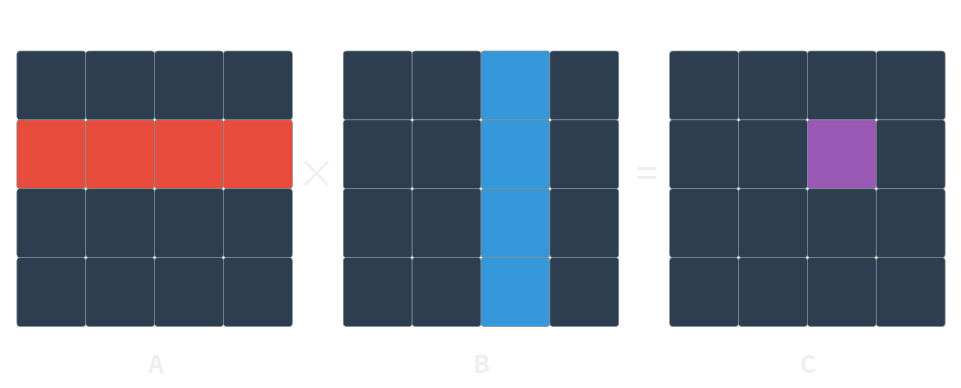

Recreate this plot in Python. (Note: this script raises an exception after producing the figure.)
"""Generate a classic matrix multiplication diagram: row of A × column of B → element of C."""

import matplotlib.pyplot as plt
import matplotlib.patches as patches
import numpy as np

fig, axes = plt.subplots(1, 3, figsize=(10, 4))
fig.patch.set_alpha(0)

n = 4  # matrix size
highlight_row = 1
highlight_col = 2

colors = {
    "default": "#2c3e50",
    "row": "#e74c3c",
    "col": "#3498db",
    "element": "#9b59b6",
    "text": "#ecf0f1",
    "label": "#ecf0f1",
}


def draw_matrix(ax, label, highlight=None):
    """Draw an n×n grid. highlight: 'row', 'col', or 'element'."""
    ax.set_xlim(-0.1, n + 0.1)
    ax.set_ylim(-0.6, n + 0.6)
    ax.set_aspect("equal")
    ax.axis("off")

    for i in range(n):
        for j in range(n):
            color = colors["default"]
            if highlight == "row" and i == highlight_row:
                color = colors["row"]
            elif highlight == "col" and j == highlight_col:
                color = colors["col"]
            elif highlight == "element" and i == highlight_row and j == highlight_col:
                color = colors["element"]

            rect = patches.FancyBboxPatch(
                (j + 0.05, n - 1 - i + 0.05),
                0.9,
                0.9,
                boxstyle="round,pad=0.05",
                facecolor=color,
                edgecolor="#7f8c8d",
                linewidth=0.5,
            )
            ax.add_patch(rect)

    ax.text(
        n / 2,
        -0.4,
        label,
        ha="center",
        va="top",
        fontsize=18,
        fontweight="bold",
        color=colors["label"],
    )


draw_matrix(axes[0], "A", highlight="row")
draw_matrix(axes[1], "B", highlight="col")
draw_matrix(axes[2], "C", highlight="element")

# Add × and = signs (vertically aligned with matrix centers, not figure center)
fig.text(0.335, 0.53, "×", ha="center", va="center", fontsize=28, color=colors["text"])
fig.text(0.665, 0.53, "=", ha="center", va="center", fontsize=28, color=colors["text"])

plt.tight_layout(pad=1.5)
plt.savefig(
    "/home/krupke/Cloud/Dropbox/Secretary/cases/course-ae-ss26-internal/week01-l01-overview/slides/assets/matmul_diagram.png",
    dpi=150,
    transparent=True,
    bbox_inches="tight",
)
print("Saved matmul_diagram.png")
